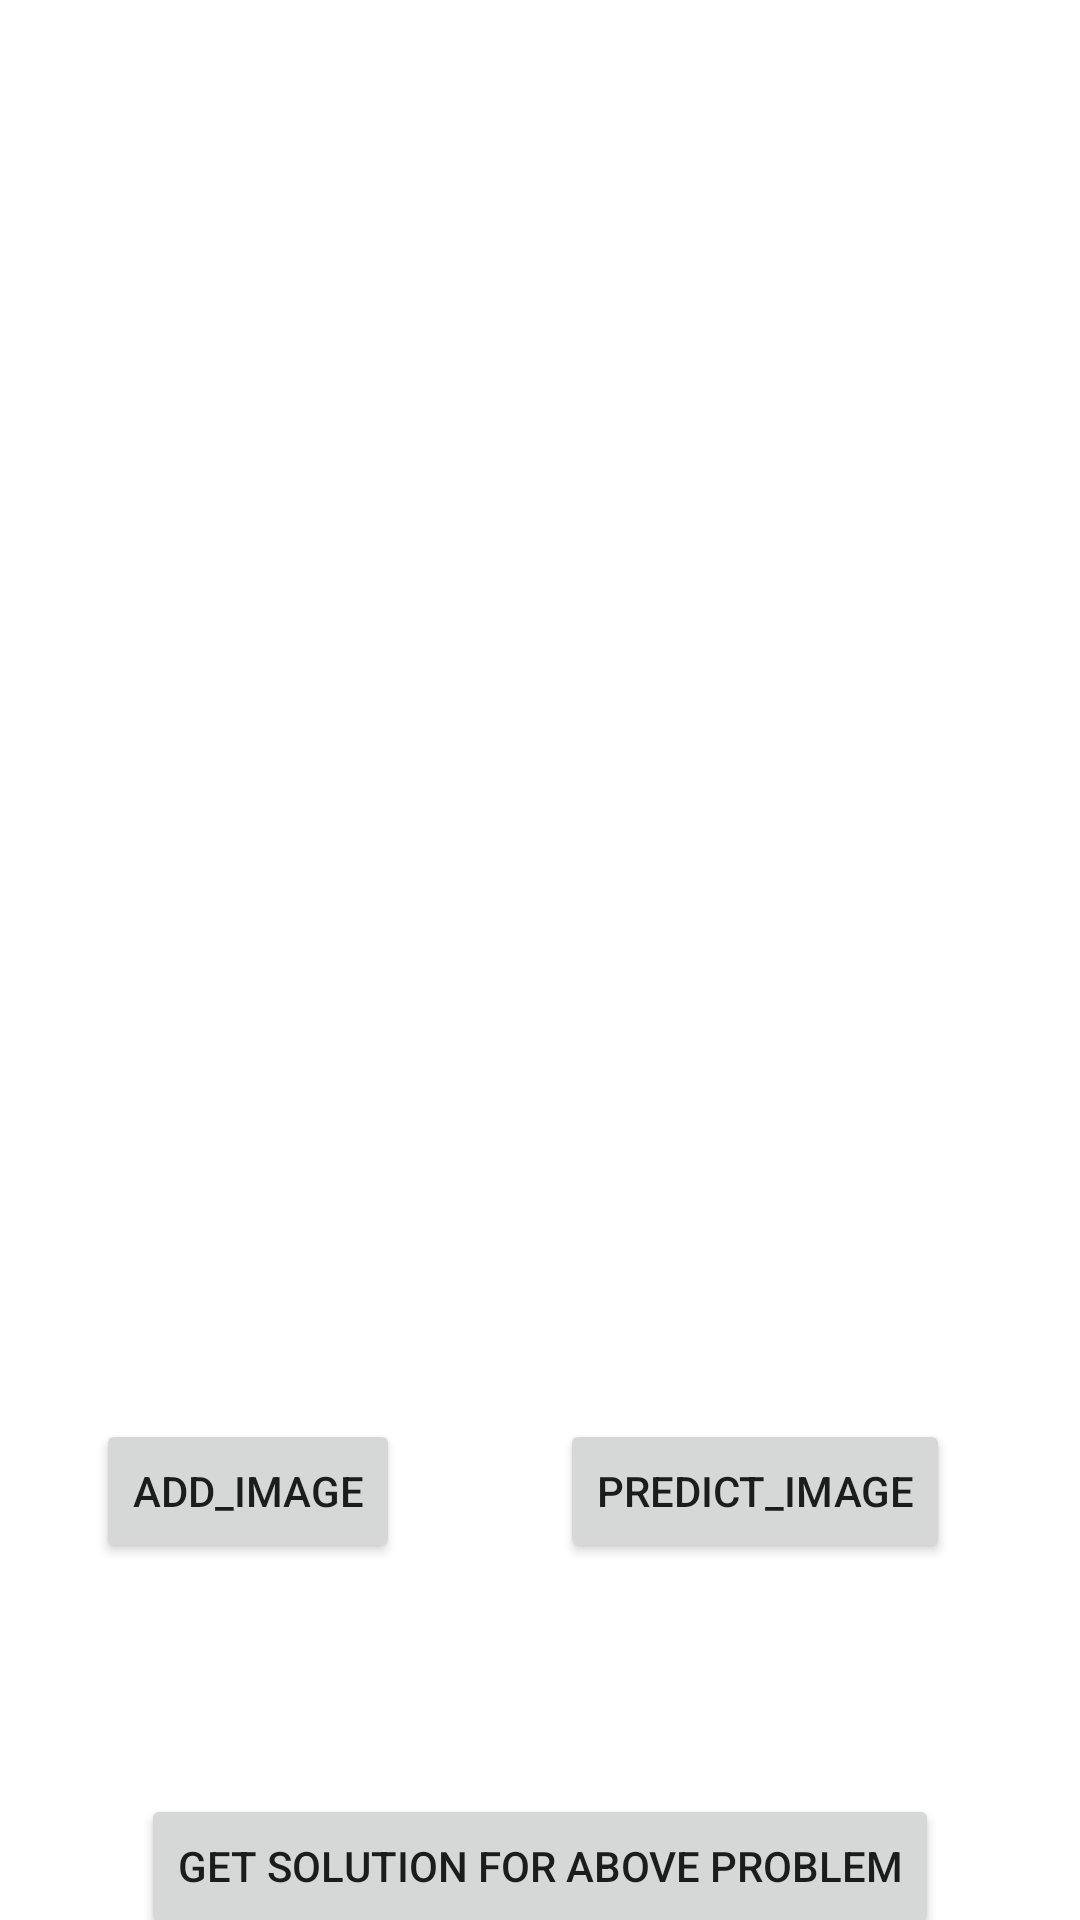

Android layout source for this screen:
<!-- AndroidManifest.xml: application theme Theme.FarmCheapImageRecognition -->
<!-- res/layout/activity_recognition_page.xml -->
<?xml version="1.0" encoding="utf-8"?>
<androidx.constraintlayout.widget.ConstraintLayout xmlns:android="http://schemas.android.com/apk/res/android"
    xmlns:app="http://schemas.android.com/apk/res-auto"
    xmlns:tools="http://schemas.android.com/tools"
    android:layout_width="match_parent"
    android:layout_height="match_parent"
    tools:context=".RecognitionPage">

    <ImageView
        android:id="@+id/imageView2"
        android:layout_width="352dp"
        android:layout_height="294dp"
        android:layout_marginTop="24dp"
        android:contentDescription="@string/select"
        app:layout_constraintEnd_toEndOf="parent"
        app:layout_constraintHorizontal_bias="0.542"
        app:layout_constraintStart_toStartOf="parent"
        app:layout_constraintTop_toBottomOf="@+id/imageView"
        tools:ignore="ImageContrastCheck"
        tools:srcCompat="@tools:sample/avatars" />

    <Button
        android:id="@+id/select"
        android:layout_width="wrap_content"
        android:layout_height="wrap_content"
        android:layout_marginStart="32dp"
        android:layout_marginTop="24dp"
        android:layout_marginBottom="16dp"
        android:text="@string/add_image"
        app:layout_constraintBottom_toBottomOf="parent"
        app:layout_constraintStart_toStartOf="parent"
        app:layout_constraintTop_toBottomOf="@+id/imageView2"
        app:layout_constraintVertical_bias="0.0"
        tools:ignore="TextContrastCheck" />

    <Button
        android:id="@+id/predict"
        android:layout_width="wrap_content"
        android:layout_height="wrap_content"
        android:layout_marginStart="60dp"
        android:layout_marginEnd="50dp"
        android:text="@string/predict_image"
        app:layout_constraintBaseline_toBaselineOf="@+id/select"
        app:layout_constraintEnd_toEndOf="parent"
        app:layout_constraintStart_toEndOf="@+id/select"
        tools:ignore="TextContrastCheck" />

    <TextView
        android:id="@+id/textView"
        android:layout_width="286dp"
        android:layout_height="119dp"
        android:layout_marginTop="16dp"
        android:layout_marginBottom="16dp"
        android:textSize="20sp"
        app:layout_constraintBottom_toBottomOf="parent"
        app:layout_constraintEnd_toEndOf="parent"
        app:layout_constraintStart_toStartOf="parent"
        app:layout_constraintTop_toBottomOf="@+id/imageView2" />

    <ImageView
        android:id="@+id/imageView"
        android:layout_width="118dp"
        android:layout_height="115dp"
        android:layout_marginTop="16dp"
        android:contentDescription="@string/todo"
        app:layout_constraintEnd_toEndOf="parent"
        app:layout_constraintHorizontal_bias="0.498"
        app:layout_constraintStart_toStartOf="parent"
        app:layout_constraintTop_toTopOf="parent"
        app:srcCompat="@mipmap/ic_launcher_round" />

    <Button
        android:id="@+id/suggestionButton"
        android:layout_width="wrap_content"
        android:layout_height="wrap_content"
        android:text="Get solution for above problem"
        app:layout_constraintBottom_toBottomOf="parent"
        app:layout_constraintEnd_toEndOf="parent"
        app:layout_constraintStart_toStartOf="parent"
        app:layout_constraintTop_toBottomOf="@+id/textView" />
</androidx.constraintlayout.widget.ConstraintLayout>
<!-- resources referenced by this layout -->
<resources>
  <string name="add_image">add_image</string>
  <string name="predict_image">predict_image</string>
  <string name="select">select</string>
  <string name="todo">TODO</string>
  <style name="Theme.FarmCheapImageRecognition" parent="Theme.MaterialComponents.DayNight.DarkActionBar">
          
          <item name="colorPrimary">@color/purple_500</item>
          <item name="colorPrimaryVariant">@color/purple_700</item>
          <item name="colorOnPrimary">@color/white</item>
          
          <item name="colorSecondary">@color/teal_200</item>
          <item name="colorSecondaryVariant">@color/teal_700</item>
          <item name="colorOnSecondary">@color/black</item>
          
          <item name="android:statusBarColor" tools:targetApi="l">?attr/colorPrimaryVariant</item>
          
      </style>
  <color name="purple_500">#E35F21</color>
  <color name="purple_700">#E35F21</color>
  <color name="white">#FFFFFFFF</color>
  <color name="teal_200">#FF03DAC5</color>
  <color name="teal_700">#FF018786</color>
  <color name="black">#FF000000</color>
</resources>
